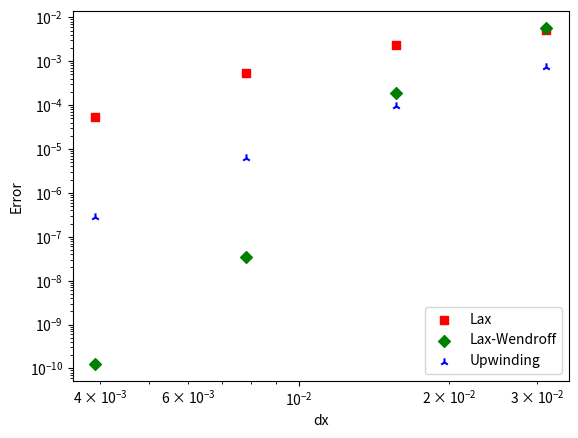

Reproduce this figure in Python.
"""
Home Work 6
Ankit Khandelwal
Exercise 8 Advection Error
15863
"""

import numpy as np
import matplotlib.pyplot as plt
from math import exp
from scipy.stats import linregress

v = 1

def sqr(x):
    if x >= 0.6 and x <= 0.8: return 1
    else: return 0

def u0(x):
    return exp(-200*(x-0.3)**2) + sqr(x)

NN = [32,64,128,256,512]

ans_lax = []
ans_upwinding = []
ans_lax_wendroff = []
for N in NN:
    dx = 1/N
    dt = 0.5*dx/v
    dis = 1
    xv = np.linspace(0,dis,dis*N)
    tv = np.linspace(0,1,int(1/dt))
    #lax-wendroff
    u = np.zeros(dis*N)
    for i in range(N):
        u[i] = u0(xv[i])
    u_new = np.copy(u)
    for t in tv:
        for i in range(dis*N-1):
                u_half1 = 1/2*(u[i+1] + u[i]) - dt/2/dx * ((u[i+1]) - (u[i]))
                u_half2 = 1/2*(u[i] + u[i-1]) - dt/2/dx * ((u[i]) - (u[i-1]))
                u_new[i] = u[i] - dt/dx * ((u_half1) - (u_half2))
        u = np.copy(u_new)
    ans_lax_wendroff.append(u_new)
    #lax
    u = np.zeros(dis*N)
    for i in range(N):
        u[i] = u0(xv[i])
    u_new = np.copy(u)
    for t in tv:
        for i in range(dis*N-1):
            u_new[i] = (u[i+1] + u[i-1])/2 - v*dt*(u[i+1] - u[i-1])/2/dx
        u = np.copy(u_new)
    ans_lax.append(u_new)
    #upwinding
    u = np.zeros(dis*N)
    for i in range(N):
        u[i] = u0(xv[i])
    u_new = np.copy(u)
    for t in tv:
        for i in range(dis*N-1):
            u_new[i] = -v*(u[i]-u[i-1])/dx * dt + u[i]
        u = np.copy(u_new)
    ans_upwinding.append(u_new)
xpoints = []
ypoints_lax = []
ypoints_upwinding = []
ypoints_lax_wendroff = []

for i in range(len(NN)-1):
    error_lax = 0
    error_lax_wendroff = 0
    error_upwinding = 0
    for j in range(NN[i]):
        error_lax = error_lax + abs(ans_lax[i][j] - ans_lax[i+1][2*j])
        error_lax_wendroff = error_lax_wendroff + abs(ans_lax_wendroff[i][j] - ans_lax_wendroff[i+1][2*j])
        error_upwinding = error_upwinding + abs(ans_upwinding[i][j] - ans_upwinding[i+1][2*j])
    A = plt.scatter(1/NN[i], error_lax/NN[i], c='r', marker='s')
    B = plt.scatter(1/NN[i], error_lax_wendroff/NN[i], c='g', marker='D')
    C = plt.scatter(1/NN[i], error_upwinding/NN[i], c='b', marker='2')
    #print(1/NN[i], error_lax, error_lax_wendroff, error_upwinding)
    xpoints.append(1/NN[i])
    ypoints_lax.append(error_lax/NN[i])
    ypoints_upwinding.append(error_upwinding/NN[i])
    ypoints_lax_wendroff.append(error_lax_wendroff/NN[i])
    plt.legend((A,B,C),('Lax', 'Lax-Wendroff', 'Upwinding'), scatterpoints=1, loc='lower right')
    plt.xscale('log')
    plt.yscale('log')
    plt.xlabel('dx')
    plt.ylabel('Error')
slope_lax = linregress(xpoints,ypoints_lax)[0]
slope_upwinding = linregress(xpoints,ypoints_upwinding)[0]
slope_lax_wendroff = linregress(xpoints,ypoints_lax_wendroff)[0]
plt.show()
